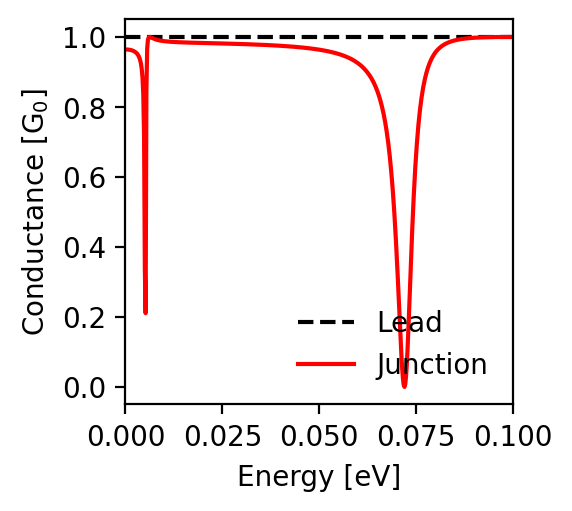

Source data for this figure (header and first rows):
energy; conductance_lead; conductance_junction
-0.1; 1.0; 1.0
-0.0998; 1.0; 1.0
-0.0996; 1.0; 1.0
-0.0994; 1.0; 1.0
-0.0992; 1.0; 1.0
-0.099; 1.0; 1.0
-0.0988; 1.0; 1.0
-0.0986; 1.0; 1.0
-0.0984; 1.0; 1.0
-0.0982; 1.0; 1.0
-0.098; 1.0; 1.0
-0.0978; 1.0; 1.0
-0.0976; 1.0; 1.0
-0.0974; 1.0; 1.0
-0.0972; 1.0; 1.0
-0.097; 1.0; 1.0
-0.0968; 1.0; 1.0
-0.0966; 1.0; 1.0
-0.0964; 1.0; 1.0
-0.0962; 1.0; 1.0
-0.096; 1.0; 1.0
-0.0958; 1.0; 1.0
-0.0956; 1.0; 1.0
-0.0954; 1.0; 1.0
-0.0952; 1.0; 1.0
-0.095; 1.0; 1.0
-0.0948; 1.0; 1.0
-0.0946; 1.0; 1.0
-0.0944; 1.0; 1.0
-0.0942; 1.0; 1.0
-0.094; 1.0; 0.999
-0.0938; 1.0; 0.999
-0.0936; 1.0; 0.999
-0.0934; 1.0; 0.999
-0.0932; 1.0; 0.999
-0.093; 1.0; 0.999
-0.0928; 1.0; 0.999
-0.0926; 1.0; 0.999
-0.0924; 1.0; 0.999
-0.0922; 1.0; 0.999
-0.092; 1.0; 0.999
-0.0918; 1.0; 0.999
-0.0916; 1.0; 0.999
-0.0914; 1.0; 0.999
-0.0912; 1.0; 0.998
-0.091; 1.0; 0.998
-0.0908; 1.0; 0.998
-0.0906; 1.0; 0.998
-0.0904; 1.0; 0.998
-0.0902; 1.0; 0.998
-0.09; 1.0; 0.998
-0.0898; 1.0; 0.998
-0.0896; 1.0; 0.997
-0.0894; 1.0; 0.997
-0.0892; 1.0; 0.997
-0.089; 1.0; 0.997
-0.0888; 1.0; 0.997
-0.0886; 1.0; 0.997
-0.0884; 1.0; 0.996
-0.0882; 1.0; 0.996
... 941 more rows
